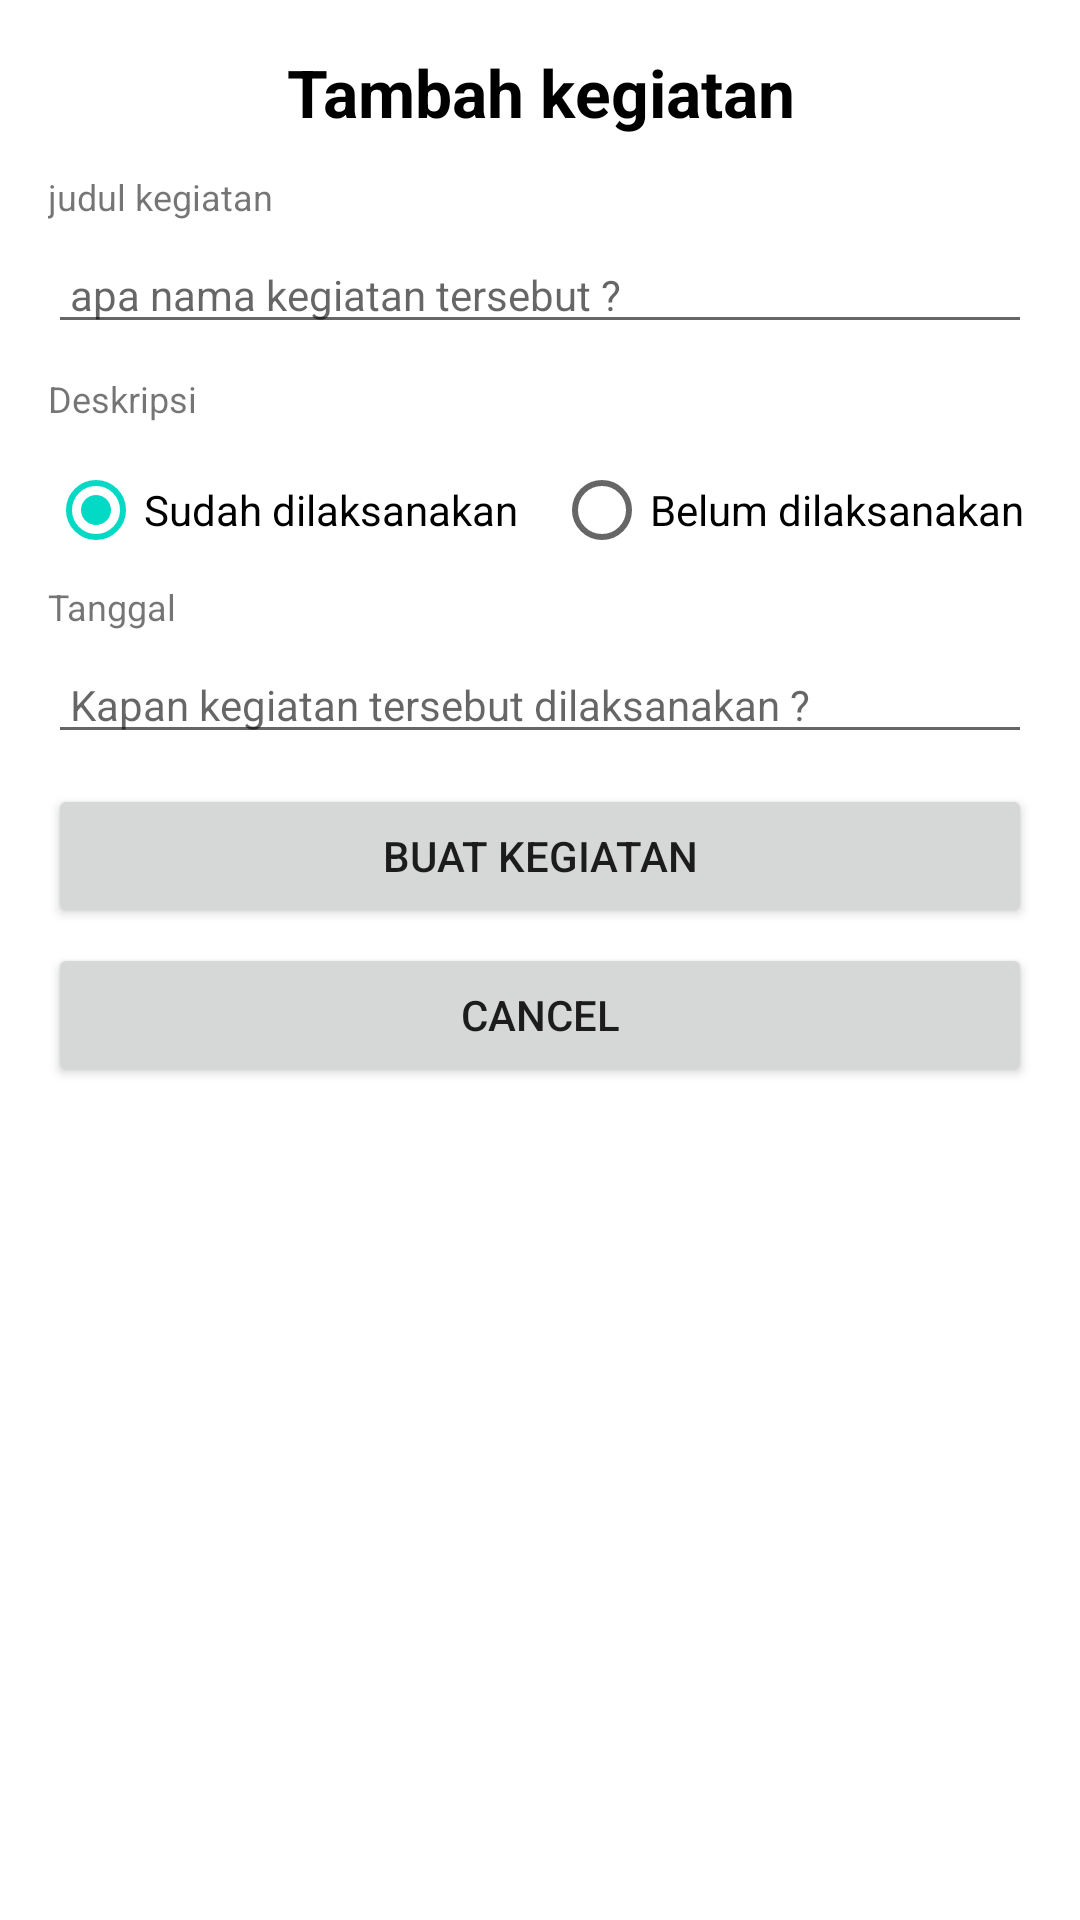

Reconstruct the res/layout file that produces this screen, plus the resources it refers to.
<!-- AndroidManifest.xml: application theme Theme.ApplicationTodo -->
<!-- res/layout/fragment_add2.xml -->
<?xml version="1.0" encoding="utf-8"?>
<LinearLayout xmlns:android="http://schemas.android.com/apk/res/android"
    xmlns:tools="http://schemas.android.com/tools"
    android:layout_width="match_parent"
    android:layout_height="match_parent"
    android:orientation="vertical"
    android:padding="16dp"
    tools:context=".AddFragment">
    <TextView
        android:layout_width="match_parent"
        android:layout_height="wrap_content"
        android:text="Tambah kegiatan"
        android:textAlignment="center"
        android:textSize="22sp" android:textStyle="bold"
        android:textColor="@color/black"/>
    <LinearLayout
        android:layout_width="match_parent"
        android:layout_height="match_parent"
        android:layout_marginTop="12dp"
        android:orientation="vertical">

        <TextView
            android:layout_width="wrap_content"
            android:layout_height="wrap_content"
            android:text="judul kegiatan"
            android:textSize="12sp"
            android:layout_marginBottom="5dp"/>

        <EditText
            android:id="@+id/addName"
            android:layout_width="match_parent"
            android:layout_height="wrap_content"
            android:hint=" apa nama kegiatan tersebut ?"
            android:textSize="14sp"
            android:layout_marginBottom="10dp"/>

        <TextView
            android:layout_width="wrap_content"
            android:layout_height="wrap_content"
            android:text="Deskripsi"
            android:textSize="12sp"
            android:layout_marginBottom="5dp"/>

        <RadioGroup
            android:id="@+id/Rd_addstatus"
            android:layout_width="wrap_content"
            android:layout_height="wrap_content"
            android:orientation="horizontal">
            <RadioButton
                android:id="@+id/sudah"
                android:layout_width="wrap_content"
                android:layout_height="wrap_content"
                android:checked="true"
                android:layout_marginRight="12dp"
                android:text="Sudah dilaksanakan"/>
            <RadioButton
                android:id="@+id/belum"
                android:layout_width="wrap_content"
                android:layout_height="wrap_content"
                android:text="Belum dilaksanakan"/>
        </RadioGroup>

        <TextView
            android:layout_width="wrap_content"
            android:layout_height="wrap_content"
            android:text="Tanggal"
            android:textSize="12sp"
            android:layout_marginBottom="5dp"/>

        <EditText
            android:id="@+id/addtTgl"
            android:layout_width="match_parent"
            android:layout_height="wrap_content"
            android:hint=" Kapan kegiatan tersebut dilaksanakan ?"
            android:textSize="14sp"
            android:layout_marginBottom="10dp"/>

        <Button
            android:id="@+id/btn_buatKegiatan"
            android:layout_width="match_parent"
            android:layout_height="wrap_content"
            android:text="Buat Kegiatan"
            android:layout_marginBottom="5dp"/>
        <Button
            android:id="@+id/btncancleke"
            android:layout_width="match_parent"
            android:layout_height="wrap_content"
            android:text="cancel"
            android:layout_marginBottom="5dp"/>

    </LinearLayout>
</LinearLayout>
<!-- resources referenced by this layout -->
<resources>
  <color name="black">#FF000000</color>
  <style name="Theme.ApplicationTodo" parent="Theme.MaterialComponents.DayNight.DarkActionBar">
          
          <item name="colorPrimary">@color/purple_500</item>
          <item name="colorPrimaryVariant">@color/purple_700</item>
          <item name="colorOnPrimary">@color/white</item>
          
          <item name="colorSecondary">@color/teal_200</item>
          <item name="colorSecondaryVariant">@color/teal_700</item>
          <item name="colorOnSecondary">@color/black</item>
          
          <item name="android:statusBarColor" tools:targetApi="l">?attr/colorPrimaryVariant</item>
          
      </style>
  <color name="purple_500">@color/teal_200</color>
  <color name="purple_700">@color/teal_200</color>
  <color name="white">#FFFFFFFF</color>
  <color name="teal_200">#FF03DAC5</color>
  <color name="teal_700">#FF018786</color>
</resources>
